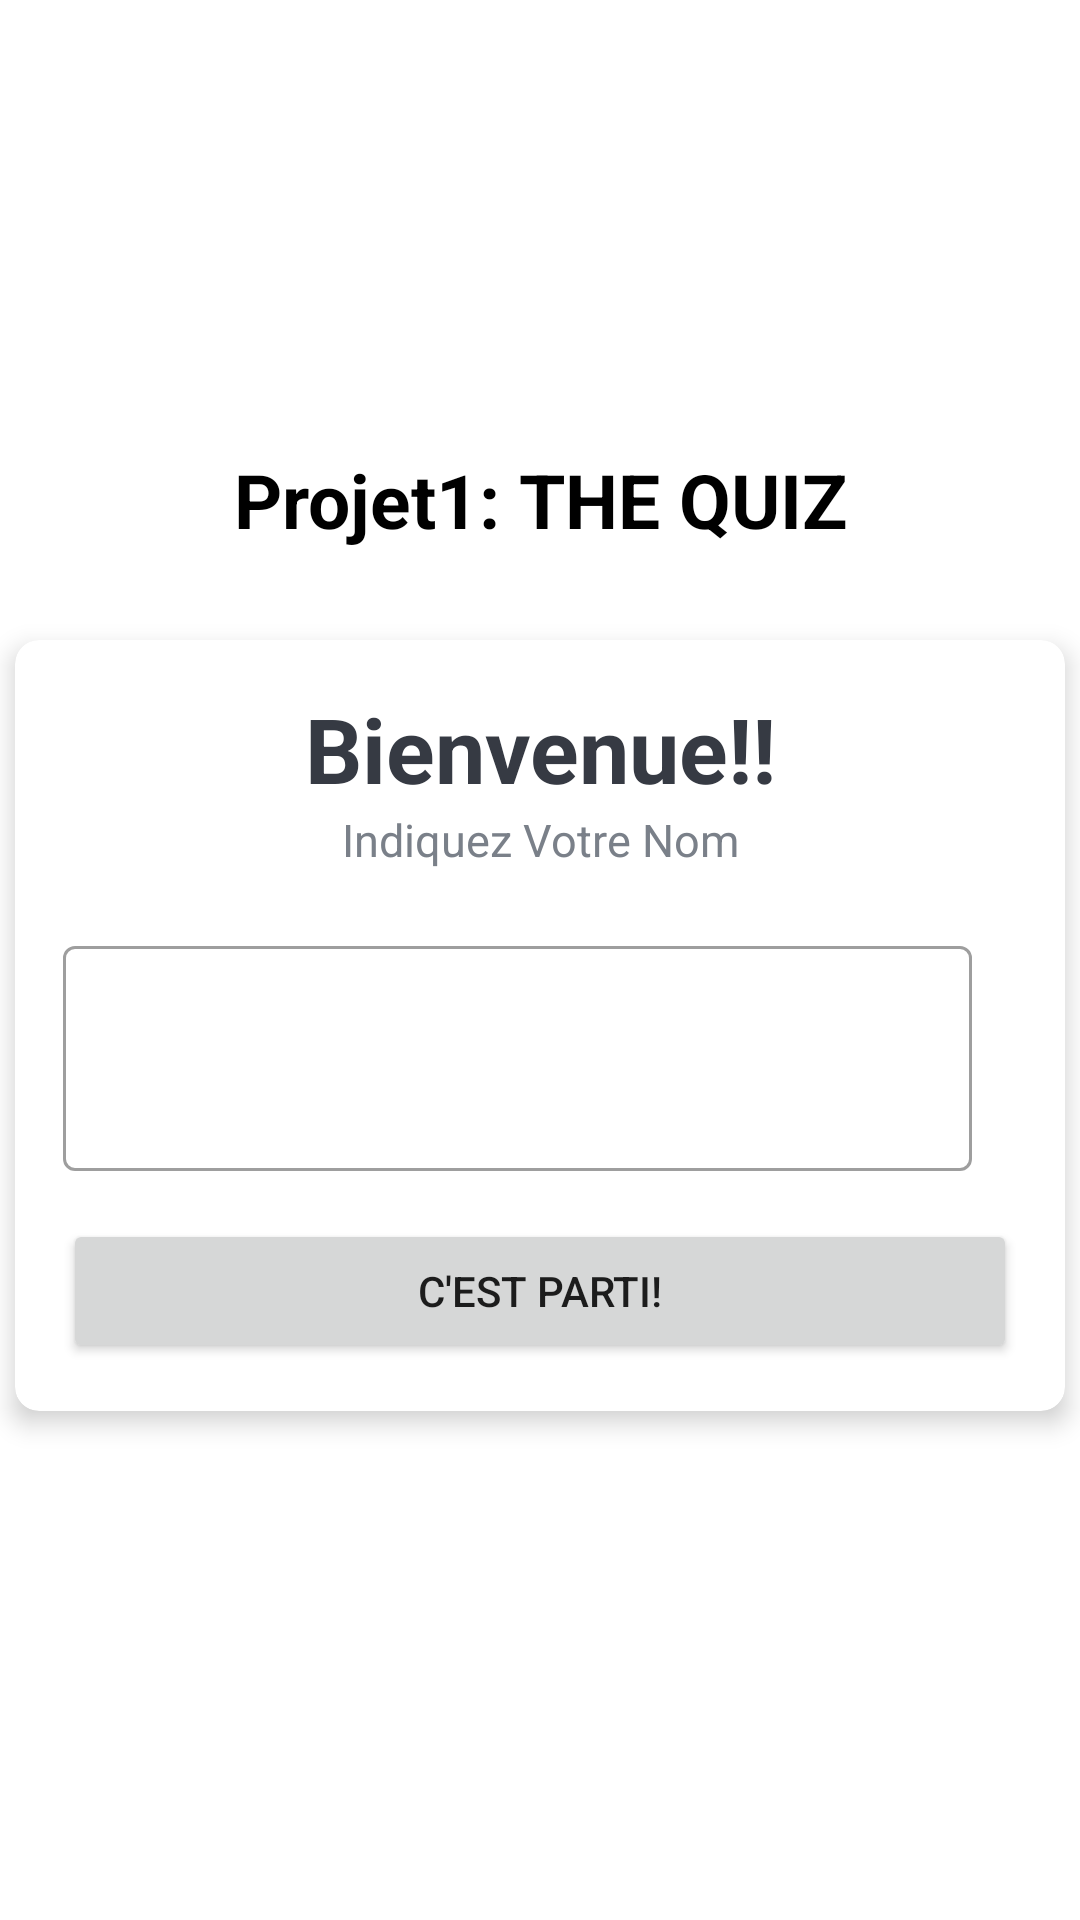

Produce the Android XML layout that renders to this screen, including the resource entries it uses.
<!-- AndroidManifest.xml: application theme Theme.Projet12 -->
<!-- res/layout/activity_main.xml -->
<?xml version="1.0" encoding="utf-8"?>
<LinearLayout xmlns:android="http://schemas.android.com/apk/res/android"
    xmlns:app="http://schemas.android.com/apk/res-auto"
    xmlns:tools="http://schemas.android.com/tools"
    android:layout_width="match_parent"
    android:layout_height="match_parent"
    android:gravity="center"
    android:background="@drawable/back"
    android:orientation="vertical"
    tools:context=".MainActivity">

    <TextView
        android:id="@+id/tv_app_name"
        android:layout_width="match_parent"
        android:layout_height="wrap_content"
        android:text="Projet1: THE QUIZ"
        android:layout_marginBottom="30dp"
        android:textSize="25sp"
        android:textStyle="bold"
        android:textColor="@android:color/black"
        android:gravity="center"
        />

    <androidx.cardview.widget.CardView
        android:layout_width="350dp"
        android:layout_height="wrap_content"
        android:layout_marginBottom="20dp"
        android:background="#BAFFFFFF"
        app:cardCornerRadius="8dp"
        app:cardElevation="5dp">

        <LinearLayout
            android:layout_width="match_parent"
            android:layout_height="wrap_content"
            android:layout_gravity="center"
            android:gravity="center"
            android:orientation="vertical"
            android:padding="16dp">

            <TextView
                android:layout_width="match_parent"
                android:layout_height="wrap_content"
                android:text="Bienvenue!!"
                android:gravity="center"
                android:textColor="#363A43"
                android:textSize="30sp"
                android:textStyle="bold" />

            <TextView
                android:layout_width="match_parent"
                android:layout_height="wrap_content"
                android:gravity="center"
                android:text="Indiquez Votre Nom"
                android:textColor="#7A8089"
                android:textSize="15sp" />

            <com.google.android.material.textfield.TextInputLayout
                android:id="@+id/TIL_name1"
                style="@style/Widget.MaterialComponents.TextInputLayout.OutlinedBox"
                android:layout_width="match_parent"
                android:layout_height="wrap_content"
                android:layout_marginTop="20dp">

                <EditText
                    android:id="@+id/TV_name"
                    android:layout_width="match_parent"
                    android:layout_height="75dp"
                    android:layout_marginEnd="15dp"
                    android:fontFamily="sans-serif-black"
                    android:textAlignment="center"
                    android:textColor="@color/black"
                    android:textColorHint="#000409"
                    android:textSize="18sp"
                    android:textStyle="bold" />

            </com.google.android.material.textfield.TextInputLayout>

            <Button
                android:id="@+id/bt_name"
                android:layout_width="match_parent"
                android:layout_height="wrap_content"
                android:layout_marginTop="16dp"
                android:gravity="center"
                android:text="C'est Parti!"></Button>
        </LinearLayout>
    </androidx.cardview.widget.CardView>

</LinearLayout>
<!-- resources referenced by this layout -->
<resources>
  <style name="Theme.Projet12" parent="Theme.MaterialComponents.DayNight.DarkActionBar">
          
          <item name="colorPrimary">@color/purple_500</item>
          <item name="colorPrimaryVariant">@color/purple_700</item>
          <item name="colorOnPrimary">@color/white</item>
          
          <item name="colorSecondary">@color/teal_200</item>
          <item name="colorSecondaryVariant">@color/teal_700</item>
          <item name="colorOnSecondary">@color/black</item>
          
          <item name="android:statusBarColor" tools:targetApi="l">?attr/colorPrimaryVariant</item>
          
      </style>
  <!-- not gathered from this repository: default colours our renderer supplied (Android Studio template values) -->
  <color name="purple_500">#FF6200EE</color>
  <color name="purple_700">#FF3700B3</color>
  <color name="teal_200">#FF03DAC5</color>
  <color name="teal_700">#FF018786</color>
  <color name="black">#FF000000</color>
  <color name="white">#FFFFFFFF</color>
</resources>
